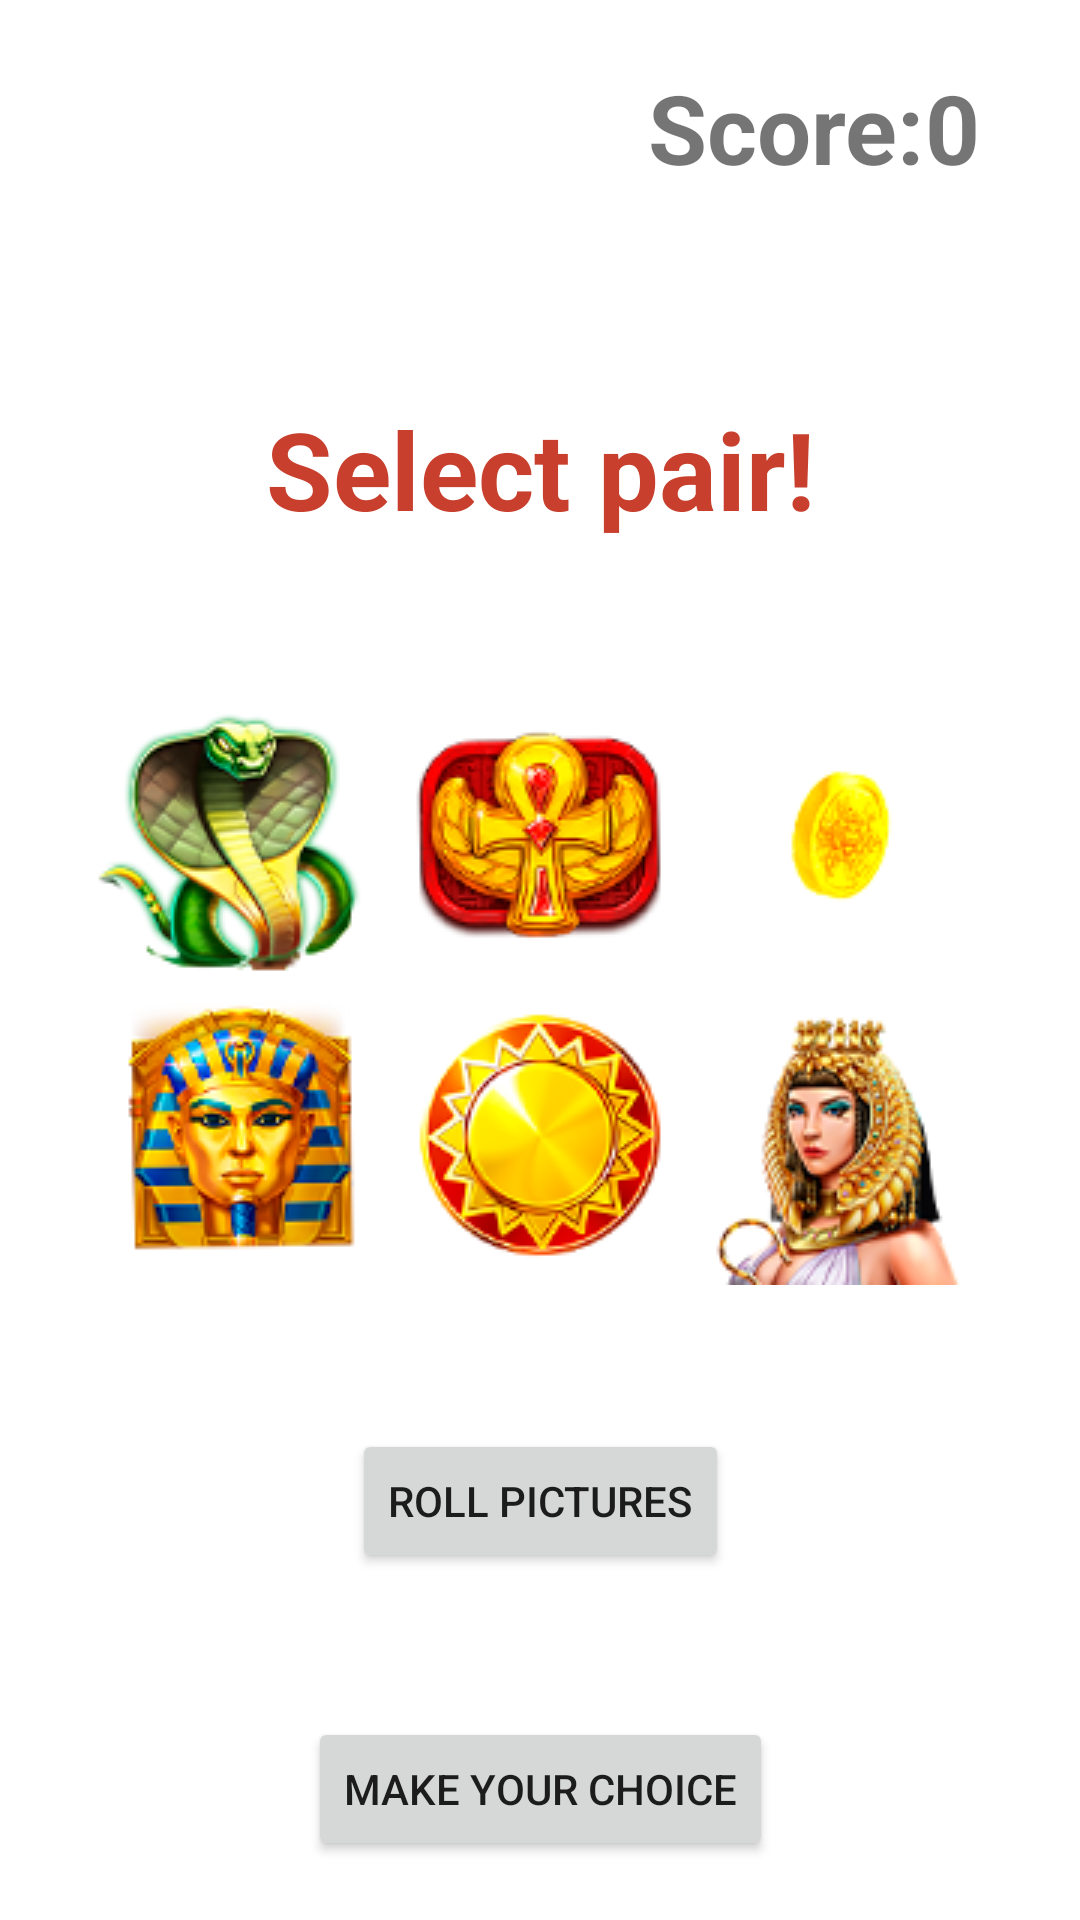

Here is an Android app screen rendered from its layout file. Give the layout XML and the strings, colors and styles it references.
<!-- AndroidManifest.xml: application theme Theme.CleopatrasEye -->
<!-- res/layout/activity_game_cleopatra.xml -->
<?xml version="1.0" encoding="utf-8"?>
<androidx.constraintlayout.widget.ConstraintLayout
    xmlns:android="http://schemas.android.com/apk/res/android"
    xmlns:app="http://schemas.android.com/apk/res-auto"
    xmlns:tools="http://schemas.android.com/tools"
    android:layout_width="match_parent"
    android:layout_height="match_parent"
    android:background="@drawable/bg_1080_1920_927"
    tools:context=".screens.GameCleopatra">


    <TextView
        android:id="@+id/score_title"
        android:layout_width="wrap_content"
        android:layout_height="wrap_content"
        android:textStyle="bold"
        android:textSize="32sp"
        app:layout_constraintStart_toStartOf="@id/topVerticalGuideLine"
        app:layout_constraintBottom_toBottomOf="@id/topHorizontalGuideLine"
        android:text="@string/score"/>

    <TextView
        android:id="@+id/score_title_value"
        android:layout_width="wrap_content"
        android:layout_height="wrap_content"
        android:textStyle="bold"
        android:textSize="32sp"
        app:layout_constraintStart_toEndOf="@id/score_title"
        app:layout_constraintBottom_toBottomOf="@id/topHorizontalGuideLine"
        android:text="@string/zero"/>

    <androidx.constraintlayout.widget.Guideline
        android:id="@+id/topHorizontalGuideLine"
        android:layout_width="0dp"
        android:layout_height="0dp"
        android:orientation="horizontal"
        app:layout_constraintGuide_percent="0.1"/>

    <androidx.constraintlayout.widget.Guideline
        android:id="@+id/topVerticalGuideLine"
        android:layout_width="0dp"
        android:layout_height="0dp"
        android:orientation="vertical"
        app:layout_constraintGuide_percent="0.6"/>

    <TextView
        android:id="@+id/titleTV"
        android:layout_width="match_parent"
        android:layout_height="wrap_content"
        android:gravity="center"
        android:text="@string/play_game_now"
        android:textColor="#C83F2D"
        android:textSize="36sp"
        android:textStyle="bold"
        app:layout_constraintBottom_toBottomOf="parent"
        app:layout_constraintEnd_toEndOf="parent"
        app:layout_constraintHorizontal_bias="0.0"
        app:layout_constraintStart_toStartOf="parent"
        app:layout_constraintTop_toTopOf="parent"
        app:layout_constraintVertical_bias="0.223" />

    <GridLayout
        android:id="@+id/gridLayout"
        android:layout_width="wrap_content"
        android:layout_height="wrap_content"
        android:columnCount="3"
        android:rowCount="2"
        android:layout_marginTop="48dp"
        app:layout_constraintStart_toStartOf="parent"
        app:layout_constraintEnd_toEndOf="parent"
        app:layout_constraintTop_toBottomOf="@id/titleTV">

        <ImageView
            android:id="@+id/img1"
            android:layout_width="wrap_content"
            android:layout_height="wrap_content"
            android:src="@drawable/element_1_927"
            android:contentDescription="@string/snake" />

        <ImageView
            android:id="@+id/img2"
            android:contentDescription="@string/cross"
            android:layout_width="wrap_content"
            android:layout_height="wrap_content"
            android:src="@drawable/element_2_927"/>

        <ImageView
            android:id="@+id/img3"
            android:contentDescription="@string/coin"
            android:layout_width="wrap_content"
            android:layout_height="wrap_content"
            android:src="@drawable/element_3_927"/>

        <ImageView
            android:id="@+id/img4"
            android:contentDescription="@string/pharaon"
            android:layout_width="wrap_content"
            android:layout_height="wrap_content"
            android:src="@drawable/element_4_927"/>

        <ImageView
            android:id="@+id/img5"
            android:contentDescription="@string/gold_plate"
            android:layout_width="wrap_content"
            android:layout_height="wrap_content"
            android:src="@drawable/element_5_927"/>

        <ImageView
            android:id="@+id/img6"
            android:contentDescription="@string/nifertiti"
            android:layout_width="wrap_content"
            android:layout_height="wrap_content"
            android:src="@drawable/element_6_927"/>
    </GridLayout>

    <Button
        android:id="@+id/btnPlay"
        android:layout_width="wrap_content"
        android:layout_height="wrap_content"
        android:layout_marginTop="48dp"
        android:text="@string/play_to_win"
        app:layout_constraintEnd_toEndOf="parent"
        app:layout_constraintStart_toStartOf="parent"
        app:layout_constraintTop_toBottomOf="@id/gridLayout"
        app:strokeColor="#F60B0B" />

    <Button
        android:id="@+id/btnChoose"
        android:layout_width="wrap_content"
        android:layout_height="wrap_content"
        android:layout_marginTop="48dp"
        android:text="@string/make_your_choice"
        app:layout_constraintEnd_toEndOf="parent"
        app:layout_constraintStart_toStartOf="parent"
        app:layout_constraintTop_toBottomOf="@id/btnPlay"
        app:strokeColor="#F60B0B" />

</androidx.constraintlayout.widget.ConstraintLayout>
<!-- resources referenced by this layout -->
<resources>
  <!-- drawable element_1_927: png bitmap (drawable-v24, 19301 bytes) -->
  <!-- drawable element_2_927: png bitmap (drawable-v24, 15433 bytes) -->
  <!-- drawable element_3_927: png bitmap (drawable-v24, 5929 bytes) -->
  <!-- drawable element_4_927: png bitmap (drawable-v24, 18074 bytes) -->
  <!-- drawable element_5_927: png bitmap (drawable-v24, 14491 bytes) -->
  <!-- drawable element_6_927: png bitmap (drawable-v24, 20058 bytes) -->
  <string name="coin">coin</string>
  <string name="cross">cross</string>
  <string name="gold_plate">gold plate</string>
  <string name="make_your_choice">Make your choice</string>
  <string name="nifertiti">Nifertiti</string>
  <string name="pharaon">pharaon</string>
  <string name="play_game_now">Select pair!</string>
  <string name="play_to_win">Roll pictures</string>
  <string name="score">Score: </string>
  <string name="snake">snake</string>
  <string name="zero">0</string>
  <style name="Theme.CleopatrasEye" parent="Theme.MaterialComponents.DayNight.NoActionBar">
          
          <item name="colorPrimary">@color/purple_500</item>
          <item name="colorPrimaryVariant">@color/purple_700</item>
          <item name="colorOnPrimary">@color/white</item>
          
          <item name="colorSecondary">@color/teal_200</item>
          <item name="colorSecondaryVariant">@color/teal_700</item>
          <item name="colorOnSecondary">@color/black</item>
          
          <item name="android:statusBarColor">?attr/colorPrimaryVariant</item>
          
      </style>
  <!-- not gathered from this repository: default colours our renderer supplied (Android Studio template values) -->
  <color name="purple_500">#FF6200EE</color>
  <color name="purple_700">#FF3700B3</color>
  <color name="teal_200">#FF03DAC5</color>
  <color name="teal_700">#FF018786</color>
  <color name="black">#FF000000</color>
  <color name="white">#FFFFFFFF</color>
</resources>
